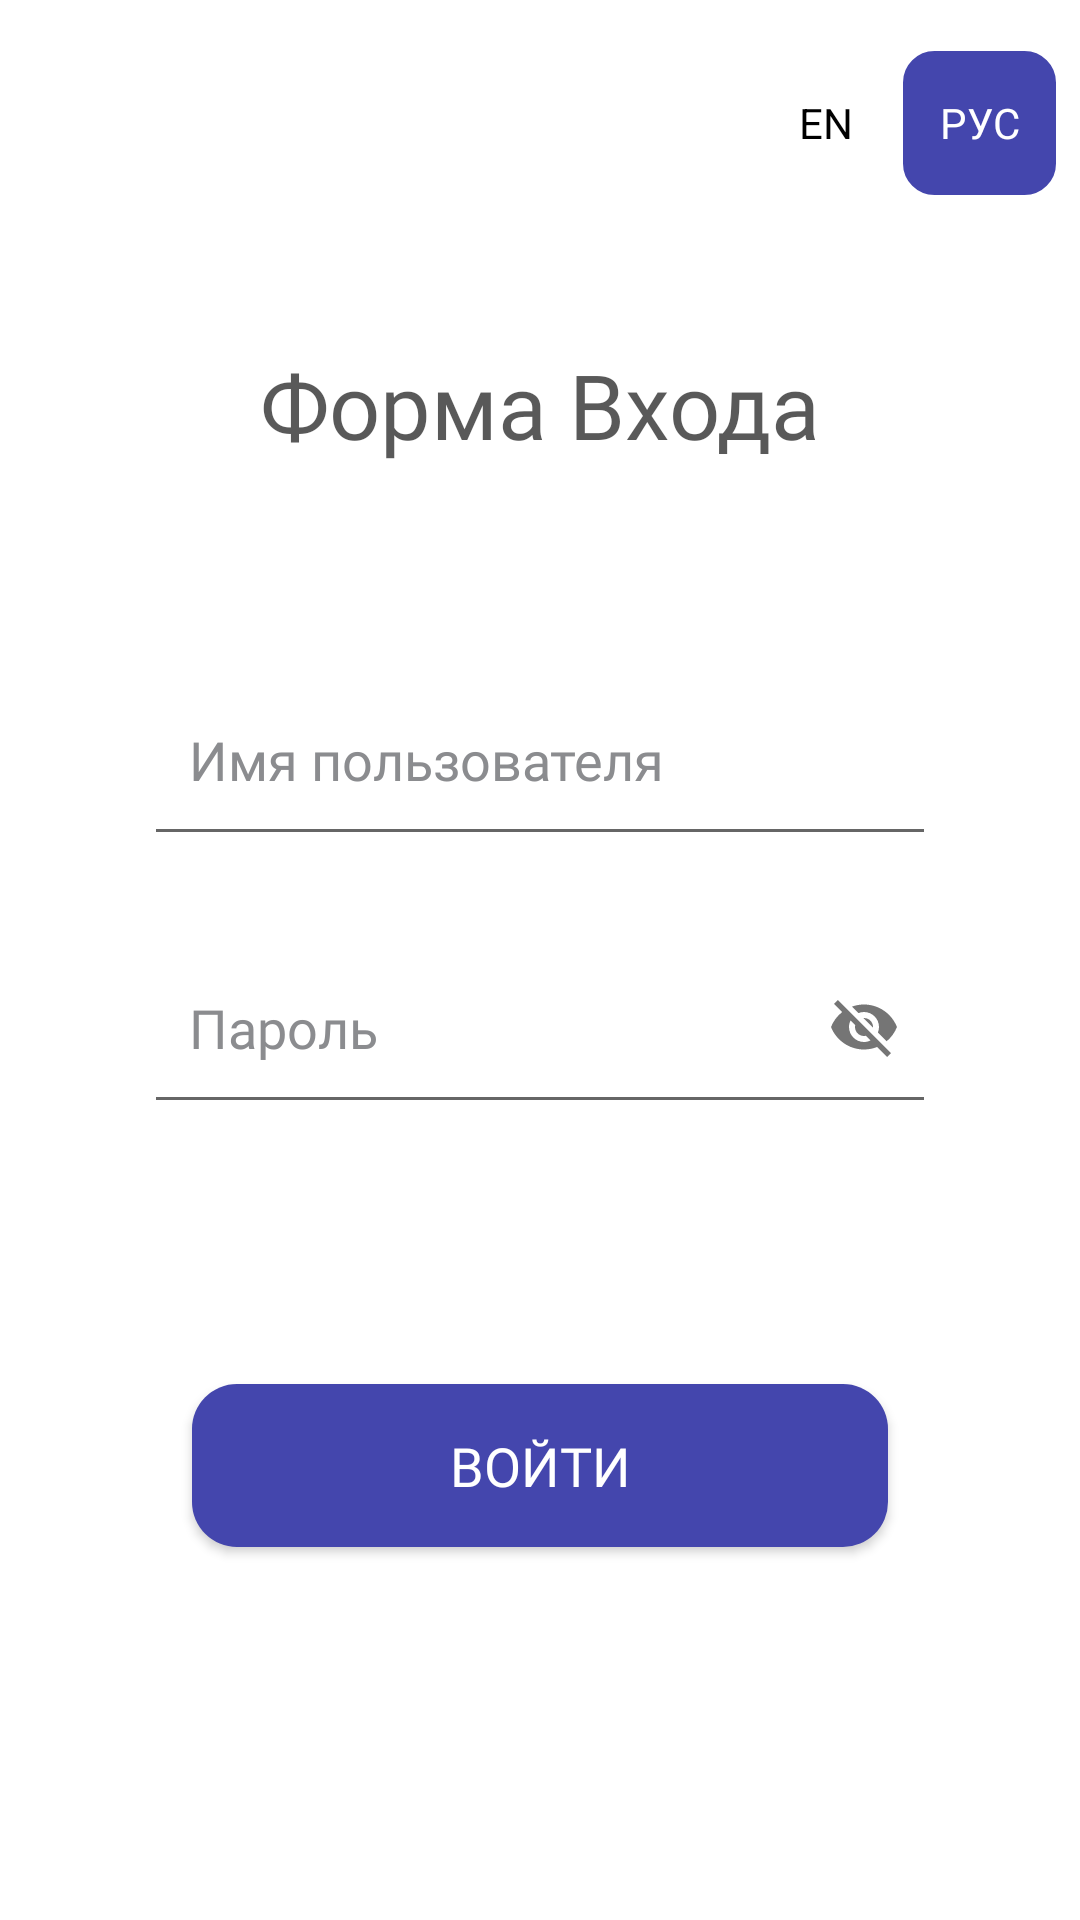

Write the Android layout XML for this screen, with the resource values it uses.
<!-- AndroidManifest.xml: application theme Theme.Intellect_memort -->
<!-- res/layout/fragment_sign_in.xml -->
<?xml version="1.0" encoding="utf-8"?>
<androidx.constraintlayout.widget.ConstraintLayout xmlns:android="http://schemas.android.com/apk/res/android"
    xmlns:app="http://schemas.android.com/apk/res-auto"
    xmlns:tools="http://schemas.android.com/tools"
    android:layout_width="match_parent"
    android:layout_height="match_parent"
    android:background="@color/white"
    tools:context=".presentation.ui.fragments.registration.signin.SignInFragment">

    <RadioGroup
        android:id="@+id/switch_language"
        android:layout_width="wrap_content"
        android:layout_height="wrap_content"
        android:layout_marginTop="@dimen/seventeen_dp"
        android:layout_marginEnd="@dimen/eight_dp"
        android:foreground="@drawable/radio_group_background"
        android:orientation="horizontal"
        app:layout_constraintRight_toRightOf="parent"
        app:layout_constraintTop_toTopOf="parent">

        <com.google.android.material.radiobutton.MaterialRadioButton
            android:id="@+id/btn_english"
            android:layout_width="wrap_content"
            android:layout_height="wrap_content"
            android:background="@drawable/button_left_selected"
            android:button="@android:color/transparent"
            android:text="@string/switch_text_off"
            android:textAlignment="center"
            android:textColor="@drawable/button_text_color"
            />

        <com.google.android.material.radiobutton.MaterialRadioButton
            android:id="@+id/btn_russian"
            android:layout_width="wrap_content"
            android:layout_height="wrap_content"
            android:background="@drawable/button_right_selected"
            android:button="@android:color/transparent"
            android:checked="true"
            android:text="@string/switch_text_on"
            android:textAlignment="center"
            android:textColor="@drawable/button_text_color" />

    </RadioGroup>

    <androidx.constraintlayout.widget.Guideline
        android:id="@+id/guideline1"
        android:layout_width="0dp"
        android:layout_height="0dp"
        android:orientation="horizontal"
        app:layout_constraintGuide_percent="0.24213406" />

    <TextView
        android:id="@+id/sign_in_title"
        android:layout_width="wrap_content"
        android:layout_height="wrap_content"
        android:fontFamily="@font/montserrat"
        android:text="@string/sign_in_title_text"
        android:textColor="@color/near_black"
        android:textSize="@dimen/thirty_sp"
        android:textStyle="normal"
        app:layout_constraintBottom_toTopOf="@id/guideline1"
        app:layout_constraintLeft_toLeftOf="parent"
        app:layout_constraintRight_toRightOf="parent" />

    <androidx.constraintlayout.widget.Guideline
        android:id="@+id/guideline2"
        android:layout_width="0dp"
        android:layout_height="0dp"
        android:orientation="horizontal"
        app:layout_constraintGuide_percent="0.7209302" />

    <androidx.constraintlayout.widget.Guideline
        android:id="@+id/guideline3"
        android:layout_width="0dp"
        android:layout_height="0dp"
        android:orientation="horizontal"
        app:layout_constraintGuide_percent="0.54" />

    <androidx.constraintlayout.widget.Guideline
        android:id="@+id/guideline4"
        android:layout_width="0dp"
        android:layout_height="0dp"
        android:orientation="horizontal"
        app:layout_constraintGuide_percent="0.38987687" />

    <LinearLayout
        android:id="@+id/et_container"
        android:layout_width="match_parent"
        android:layout_height="wrap_content"
        android:focusableInTouchMode="true"
        android:orientation="vertical"
        app:layout_constraintBottom_toBottomOf="@id/guideline3"
        app:layout_constraintLeft_toLeftOf="parent"
        app:layout_constraintRight_toRightOf="parent"
        app:layout_constraintTop_toTopOf="@id/guideline4">

        <com.google.android.material.textfield.TextInputLayout
            android:id="@+id/input_username"
            style="@style/Widget.AppTheme.TextInputLayout.Outline"
            android:layout_width="match_parent"
            android:layout_height="wrap_content"
            android:layout_marginHorizontal="48dp"
            android:layout_marginBottom="25dp"
            app:errorIconDrawable="@null"
            app:hintEnabled="false">

            <com.google.android.material.textfield.TextInputEditText
                android:id="@+id/et_username"
                android:layout_width="match_parent"
                android:layout_height="wrap_content"
                android:fontFamily="@font/montserrat"
                android:hint="@string/username_text_hint"
                android:inputType="textPersonName"
                android:paddingHorizontal="@dimen/fifteen_dp"
                android:paddingVertical="@dimen/twenty_dp"
                android:textColorHint="@color/light_gray" />
        </com.google.android.material.textfield.TextInputLayout>

        <com.google.android.material.textfield.TextInputLayout
            android:id="@+id/input_password"
            style="@style/Widget.AppTheme.TextInputLayout.Outline"
            android:layout_width="match_parent"
            android:layout_height="wrap_content"
            android:layout_marginHorizontal="48dp"
            app:endIconDrawable="@drawable/custom_password_eye"
            app:endIconTint="@color/black"
            app:errorIconDrawable="@null"
            app:hintEnabled="false"
            app:passwordToggleEnabled="true">

            <com.google.android.material.textfield.TextInputEditText
                android:id="@+id/et_password"
                android:layout_width="match_parent"
                android:layout_height="wrap_content"
                android:fontFamily="@font/montserrat"
                android:hint="@string/password_text_hint"
                android:inputType="textPassword"
                android:paddingHorizontal="@dimen/fifteen_dp"
                android:paddingVertical="@dimen/twenty_dp"
                android:textColorHint="@color/light_gray" />
        </com.google.android.material.textfield.TextInputLayout>

    </LinearLayout>

    <Button
        android:id="@+id/sign_in_button"
        android:layout_width="match_parent"
        android:layout_height="wrap_content"
        android:layout_marginHorizontal="64dp"
        android:background="@drawable/background_of_button"
        android:fontFamily="@font/montserrat"
        android:paddingVertical="@dimen/fifteen_dp"
        android:text="@string/sign_in_text_of_button"
        android:textColor="@color/white"
        android:textSize="@dimen/eighteen_sp"
        app:layout_constraintLeft_toLeftOf="parent"
        app:layout_constraintRight_toRightOf="parent"
        app:layout_constraintTop_toBottomOf="@id/guideline2" />

</androidx.constraintlayout.widget.ConstraintLayout>
<!-- resources referenced by this layout -->
<resources>
  <color name="black">#FF000000</color>
  <color name="light_gray">#8b8c8f</color>
  <color name="near_black">#A6000000</color>
  <color name="white">#FFFFFFFF</color>
  <dimen name="eight_dp">8dp</dimen>
  <dimen name="eighteen_sp">18sp</dimen>
  <dimen name="fifteen_dp">15dp</dimen>
  <dimen name="seventeen_dp">17dp</dimen>
  <dimen name="thirty_sp">30sp</dimen>
  <dimen name="twenty_dp">20dp</dimen>
  <!-- drawable background_of_button (drawable) -->
  <?xml version="1.0" encoding="utf-8"?>
  <shape xmlns:android="http://schemas.android.com/apk/res/android">
  
      <corners android:radius="@dimen/fifteen_dp" />
      <solid android:color="@color/blue" />
  
  </shape>
  <!-- drawable button_left_selected (drawable-v24) -->
  <?xml version="1.0" encoding="utf-8"?>
  <selector xmlns:android="http://schemas.android.com/apk/res/android">
      <item android:drawable="@drawable/switch_thumb" android:state_checked="true" />
      <item android:drawable="@drawable/left_selected" android:state_checked="false" />
  </selector>
  <!-- drawable button_right_selected (drawable-v24) -->
  <?xml version="1.0" encoding="utf-8"?>
  <selector xmlns:android="http://schemas.android.com/apk/res/android">
      <item android:drawable="@drawable/switch_thumb" android:state_checked="true" />
      <item android:drawable="@drawable/right_selected" android:state_checked="false" />
  </selector>
  <!-- drawable button_text_color (drawable) -->
  <?xml version="1.0" encoding="utf-8"?>
  <selector xmlns:android="http://schemas.android.com/apk/res/android">
  
      <item android:state_checked="true" android:color="@color/white" />
      <item android:state_checked="false" android:color="@color/black" />
  
  </selector>
  <!-- drawable radio_group_background (drawable) -->
  <?xml version="1.0" encoding="utf-8"?>
  <shape xmlns:android="http://schemas.android.com/apk/res/android">
  
      <corners android:radius="@dimen/ten_dp" />
      <stroke
          android:width="1dp"
          android:color="@color/blue" />
  </shape>
  <string name="password_text_hint">Пароль</string>
  <string name="sign_in_text_of_button">Войти</string>
  <string name="sign_in_title_text">Форма Входа</string>
  <string name="switch_text_off">EN</string>
  <string name="switch_text_on">РУС</string>
  <string name="username_text_hint">Имя пользователя</string>
  <color name="blue">#4446AD</color>
  <!-- drawable switch_thumb (drawable) -->
  <?xml version="1.0" encoding="utf-8"?>
  <shape xmlns:android="http://schemas.android.com/apk/res/android"
      android:shape="rectangle">
      <corners android:radius="@dimen/ten_dp" />
      <solid android:color="@color/blue" />
      <stroke
          android:width="1dp"
          android:color="@color/blue" />
      <size
          android:width="51dp"
          android:height="48dp" />
  </shape>
  <!-- drawable left_selected (drawable) -->
  <?xml version="1.0" encoding="utf-8"?>
  <shape xmlns:android="http://schemas.android.com/apk/res/android"
      android:shape="rectangle">
      <corners
          android:bottomLeftRadius="@dimen/ten_dp"
          android:topLeftRadius="@dimen/ten_dp" />
      <solid android:color="@color/white" />
      <size
          android:width="51dp"
          android:height="40dp" />
  </shape>
  <!-- drawable right_selected (drawable) -->
  <?xml version="1.0" encoding="utf-8"?>
  <shape xmlns:android="http://schemas.android.com/apk/res/android"
      android:shape="rectangle">
      <corners
          android:bottomRightRadius="@dimen/ten_dp"
          android:topRightRadius="@dimen/ten_dp" />
      <solid android:color="@color/white" />
      <size
          android:width="51dp"
          android:height="48dp" />
  </shape>
  <dimen name="ten_dp">10dp</dimen>
  <color name="purple_500">#FF6200EE</color>
  <color name="purple_700">#FF3700B3</color>
  <color name="teal_200">#FF03DAC5</color>
  <color name="teal_700">#FF018786</color>
</resources>
